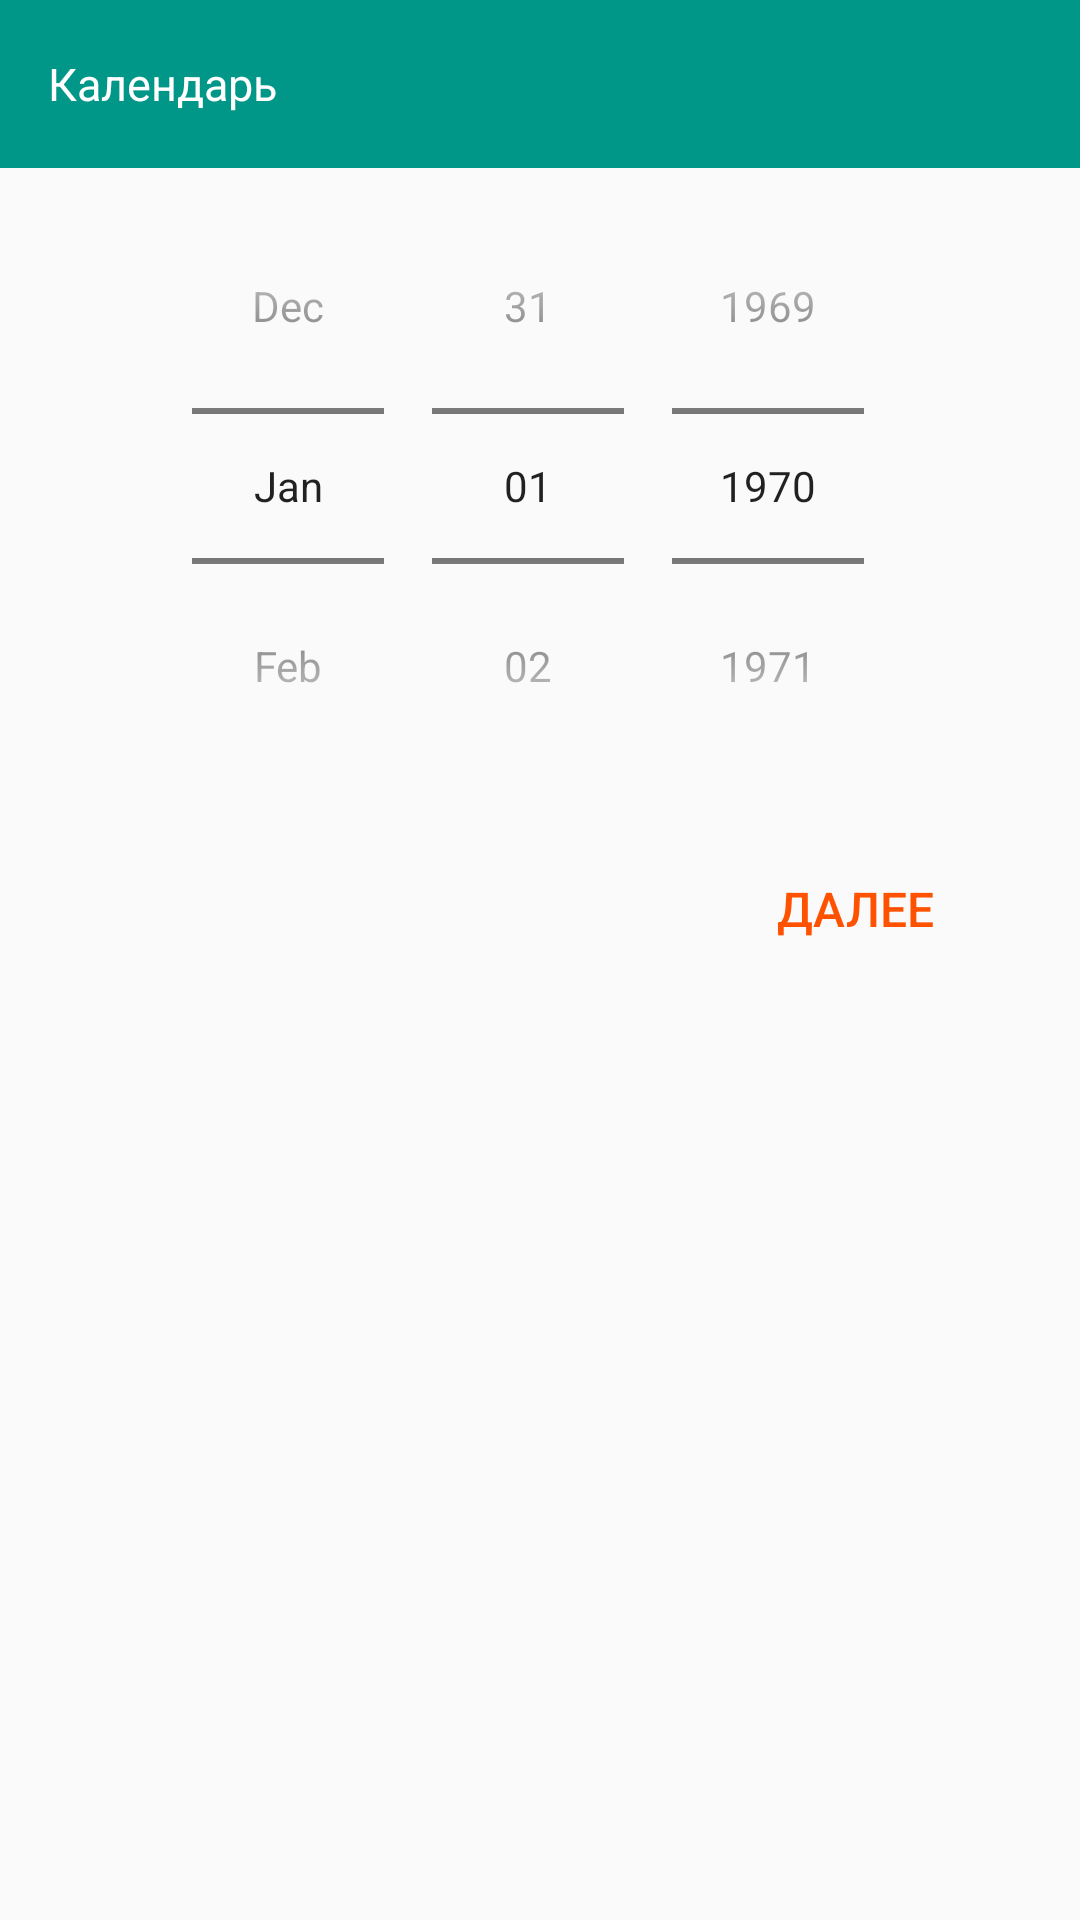

Here is an Android app screen rendered from its layout file. Give the layout XML and the strings, colors and styles it references.
<!-- AndroidManifest.xml: application theme AppTheme -->
<!-- res/layout/dialog_calendar.xml -->
<?xml version="1.0" encoding="utf-8"?>
<LinearLayout xmlns:android="http://schemas.android.com/apk/res/android"
    android:layout_width="match_parent"
    android:layout_height="match_parent"
    android:orientation="vertical">

    <android.support.v7.widget.Toolbar style="@style/ToolbarDialog">

        <TextView
            android:id="@+id/text_view_calendar_title"
            style="@style/ToolbarTextDialog"
            android:text="@string/calendar" />
    </android.support.v7.widget.Toolbar>

    <DatePicker
        android:id="@+id/date_picker_birthday"
        style="@android:style/Theme.Holo.Light.Dialog"
        android:layout_width="match_parent"
        android:layout_height="wrap_content"
        android:calendarViewShown="false"
        android:datePickerMode="spinner"></DatePicker>

    <RelativeLayout
        android:layout_width="match_parent"
        android:layout_height="wrap_content"
        android:layout_marginTop="@dimen/dialog_button_top">

        <Button
            android:id="@+id/button_add_birthday"
            style="@style/ButtonDialog"
            android:text="@string/next" />
    </RelativeLayout>
</LinearLayout>
<!-- resources referenced by this layout -->
<resources>
  <dimen name="dialog_button_top">10dp</dimen>
  <string name="calendar">Календарь</string>
  <string name="next">Далее</string>
  <style name="ButtonDialog">
          <item name="android:textColor">@color/colorAccent</item>
          <item name="android:layout_width">150dp</item>
          <item name="android:layout_height">50dp</item>
          <item name="android:background">@color/colorButtonTransparent</item>
          <item name="android:textSize">@dimen/dialog_button_text_size</item>
          <item name="android:layout_alignParentRight">true</item>
      </style>
  <style name="ToolbarDialog">
          <item name="android:layout_width">match_parent</item>
          <item name="android:layout_height">wrap_content</item>
          <item name="android:background">@color/colorPrimary</item>
      </style>
  <style name="ToolbarTextDialog">
          <item name="android:layout_width">wrap_content</item>
          <item name="android:layout_height">wrap_content</item>
          <item name="android:textColor">@color/colorWhite</item>
          <item name="android:textSize">@dimen/text_toolbar_dialog</item>
      </style>
  <style name="AppTheme" parent="Theme.AppCompat.Light.NoActionBar">
          
          <item name="colorPrimary">@color/colorPrimary</item>
          <item name="colorPrimaryDark">@color/colorPrimaryDark</item>
          <item name="colorAccent">@color/colorAccent</item>
      </style>
  <color name="colorAccent">#FF5200</color>
  <color name="colorButtonTransparent">#00FFFFFF</color>
  <dimen name="dialog_button_text_size">16dp</dimen>
  <color name="colorPrimary">#009688</color>
  <color name="colorWhite">#ffffff</color>
  <dimen name="text_toolbar_dialog">15dp</dimen>
  <color name="colorPrimaryDark">#00796B</color>
</resources>
